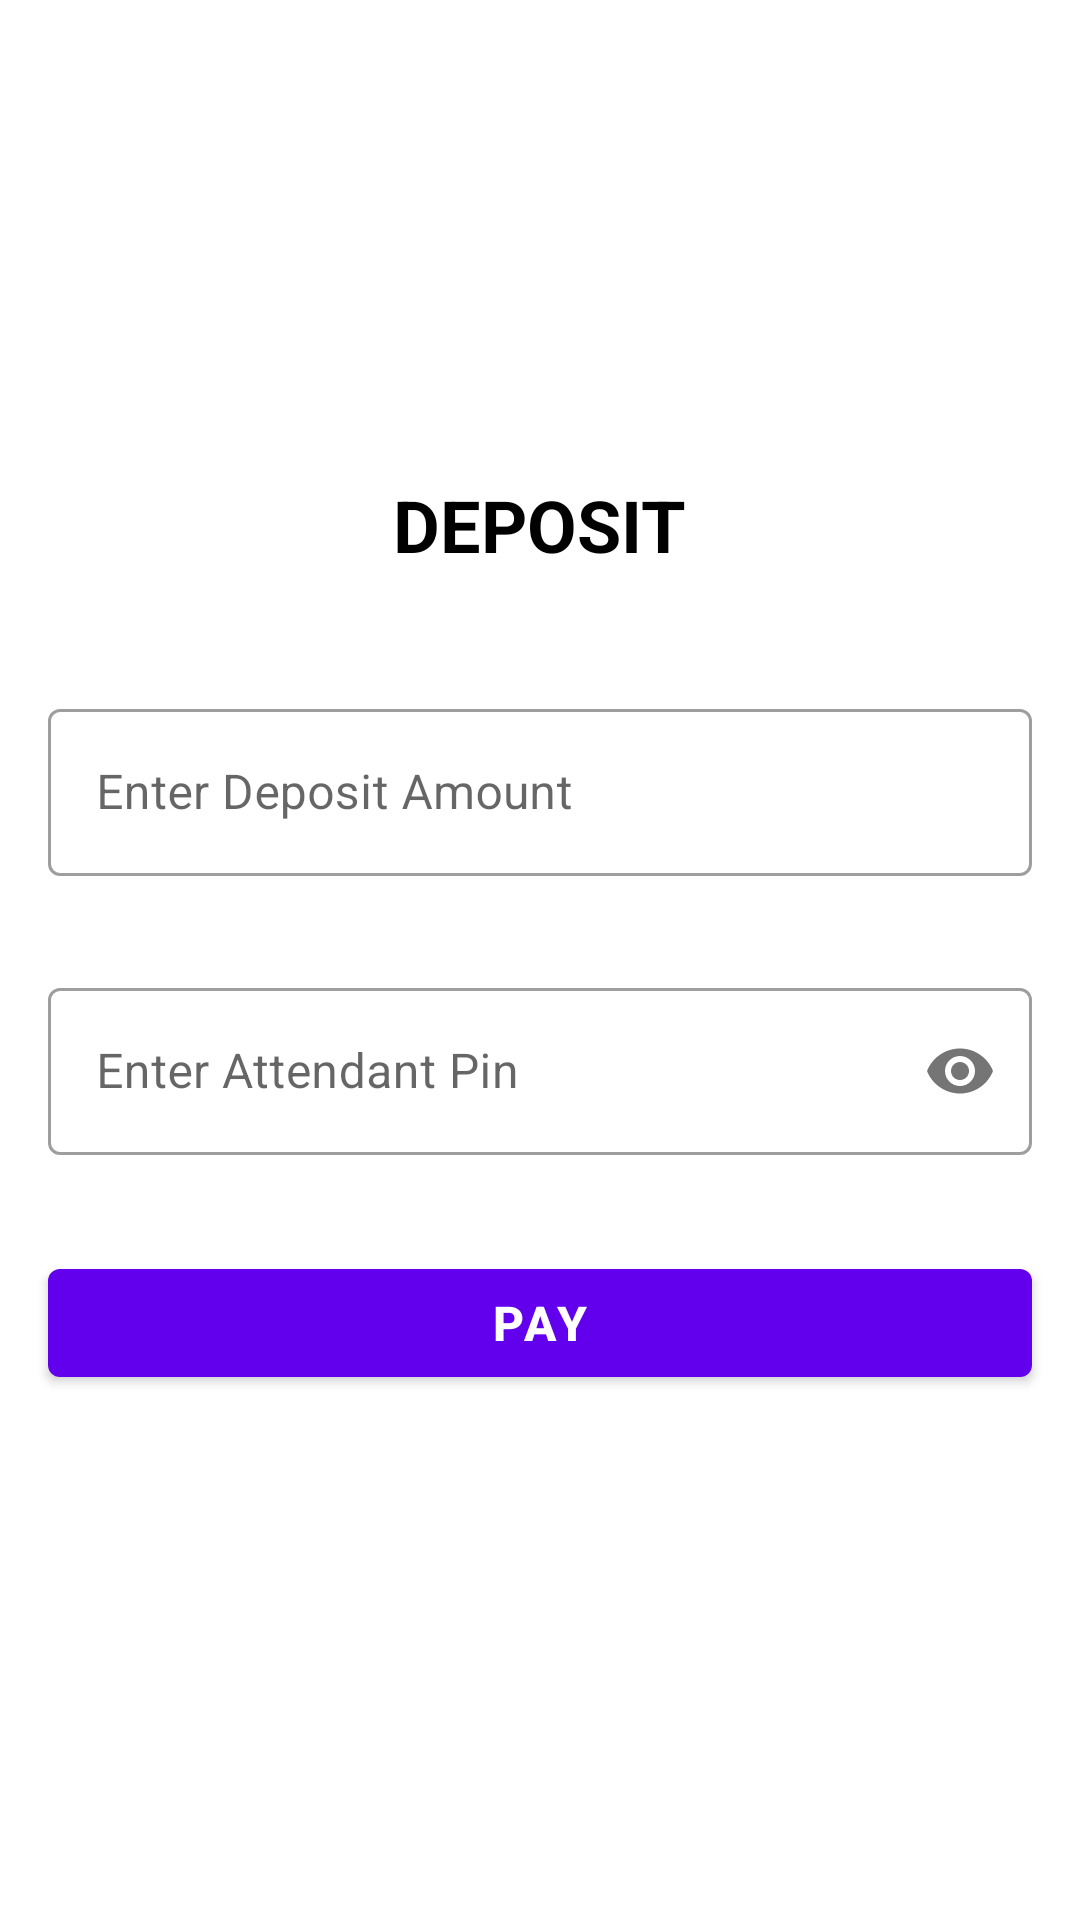

Produce the Android XML layout that renders to this screen, including the resource entries it uses.
<!-- AndroidManifest.xml: application theme Theme.T1000_ceva -->
<!-- res/layout/fragment_deposit.xml -->
<?xml version="1.0" encoding="utf-8"?>
<LinearLayout xmlns:android="http://schemas.android.com/apk/res/android"
    xmlns:app="http://schemas.android.com/apk/res-auto"
    xmlns:tools="http://schemas.android.com/tools"
    android:layout_width="match_parent"
    android:layout_height="match_parent"
    android:gravity="center"
    android:orientation="vertical"
    tools:context=".ui.attendant.deposit.DepositFragment">

    <TextView
        android:layout_width="wrap_content"
        android:layout_height="wrap_content"
        android:layout_gravity="center"
        android:layout_marginBottom="24dp"
        android:text="Deposit"
        android:textAlignment="center"
        android:textAllCaps="true"
        android:textColor="@android:color/black"
        android:textSize="24sp"
        android:textStyle="bold" />

    <com.google.android.material.textfield.TextInputLayout
        android:id="@+id/depositAmountInputLayout"
        style="@style/Widget.MaterialComponents.TextInputLayout.OutlinedBox"
        android:layout_width="match_parent"
        android:layout_height="wrap_content"
        android:layout_margin="16dp"
        android:hint="@string/enter_deposit_amount">

        <com.google.android.material.textfield.TextInputEditText
            android:id="@+id/depositAmountEdit"
            android:layout_width="match_parent"
            android:layout_height="wrap_content"
            android:inputType="number"
            android:maxLines="1" />
    </com.google.android.material.textfield.TextInputLayout>

    <com.google.android.material.textfield.TextInputLayout
        android:id="@+id/attendantPinLayout"
        style="@style/Widget.MaterialComponents.TextInputLayout.OutlinedBox"
        android:layout_width="match_parent"
        android:layout_height="wrap_content"
        android:layout_margin="16dp"
        android:hint="@string/enter_attendant_pin"
        app:passwordToggleEnabled="true">

        <com.google.android.material.textfield.TextInputEditText
            android:id="@+id/attendantPinEdit"
            android:layout_width="match_parent"
            android:layout_height="wrap_content"
            android:inputType="numberPassword"
            android:maxLines="1" />
    </com.google.android.material.textfield.TextInputLayout>

    <com.google.android.material.button.MaterialButton
        android:id="@+id/btn_pay_for_deposit"
        android:layout_width="match_parent"
        android:layout_height="wrap_content"
        android:layout_margin="16dp"
        android:enabled="true"
        android:text="Pay"
        android:textColor="@android:color/white"
        android:textSize="16sp"
        android:textStyle="bold"
        app:elevation="12dp" />
</LinearLayout>
<!-- resources referenced by this layout -->
<resources>
  <string name="enter_attendant_pin">Enter Attendant Pin</string>
  <string name="enter_deposit_amount">Enter Deposit Amount</string>
  <style name="Theme.T1000_ceva" parent="Theme.MaterialComponents.DayNight.DarkActionBar">
          
          <item name="colorPrimary">@color/purple_500</item>
          <item name="colorPrimaryVariant">@color/purple_700</item>
          <item name="colorOnPrimary">@color/white</item>
          
          <item name="colorSecondary">@color/teal_200</item>
          <item name="colorSecondaryVariant">@color/teal_700</item>
          <item name="colorOnSecondary">@color/black</item>
          
          <item name="android:statusBarColor" tools:targetApi="l">?attr/colorPrimaryVariant</item>
          
      </style>
  <color name="purple_500">#FF6200EE</color>
  <color name="purple_700">#FF3700B3</color>
  <color name="white">#FFFFFFFF</color>
  <color name="teal_200">#FF03DAC5</color>
  <color name="teal_700">#FF018786</color>
  <color name="black">#FF000000</color>
</resources>
